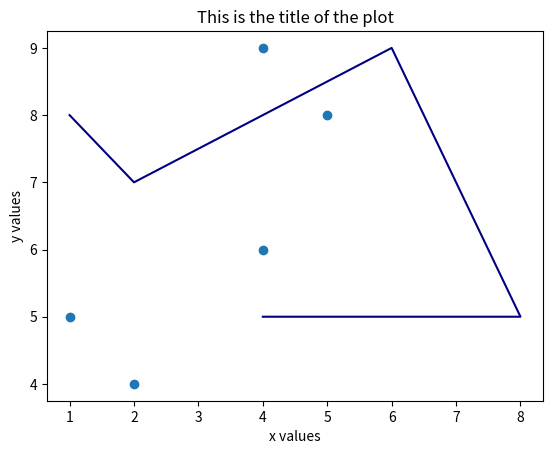

Source code (Python):
from matplotlib import pyplot as plt

x_values = [1, 2, 5, 4, 4]
y_values = [5, 4, 8, 6, 9]

plt.scatter(x_values, y_values)

other_x_values = [1, 2, 6, 8, 4]
other_y_values = [8, 7, 9, 5, 5]

plt.plot(other_x_values, other_y_values, color = "navy")

plt.title("This is the title of the plot")

plt.xlabel("x values")
plt.ylabel("y values")

plt.show()
